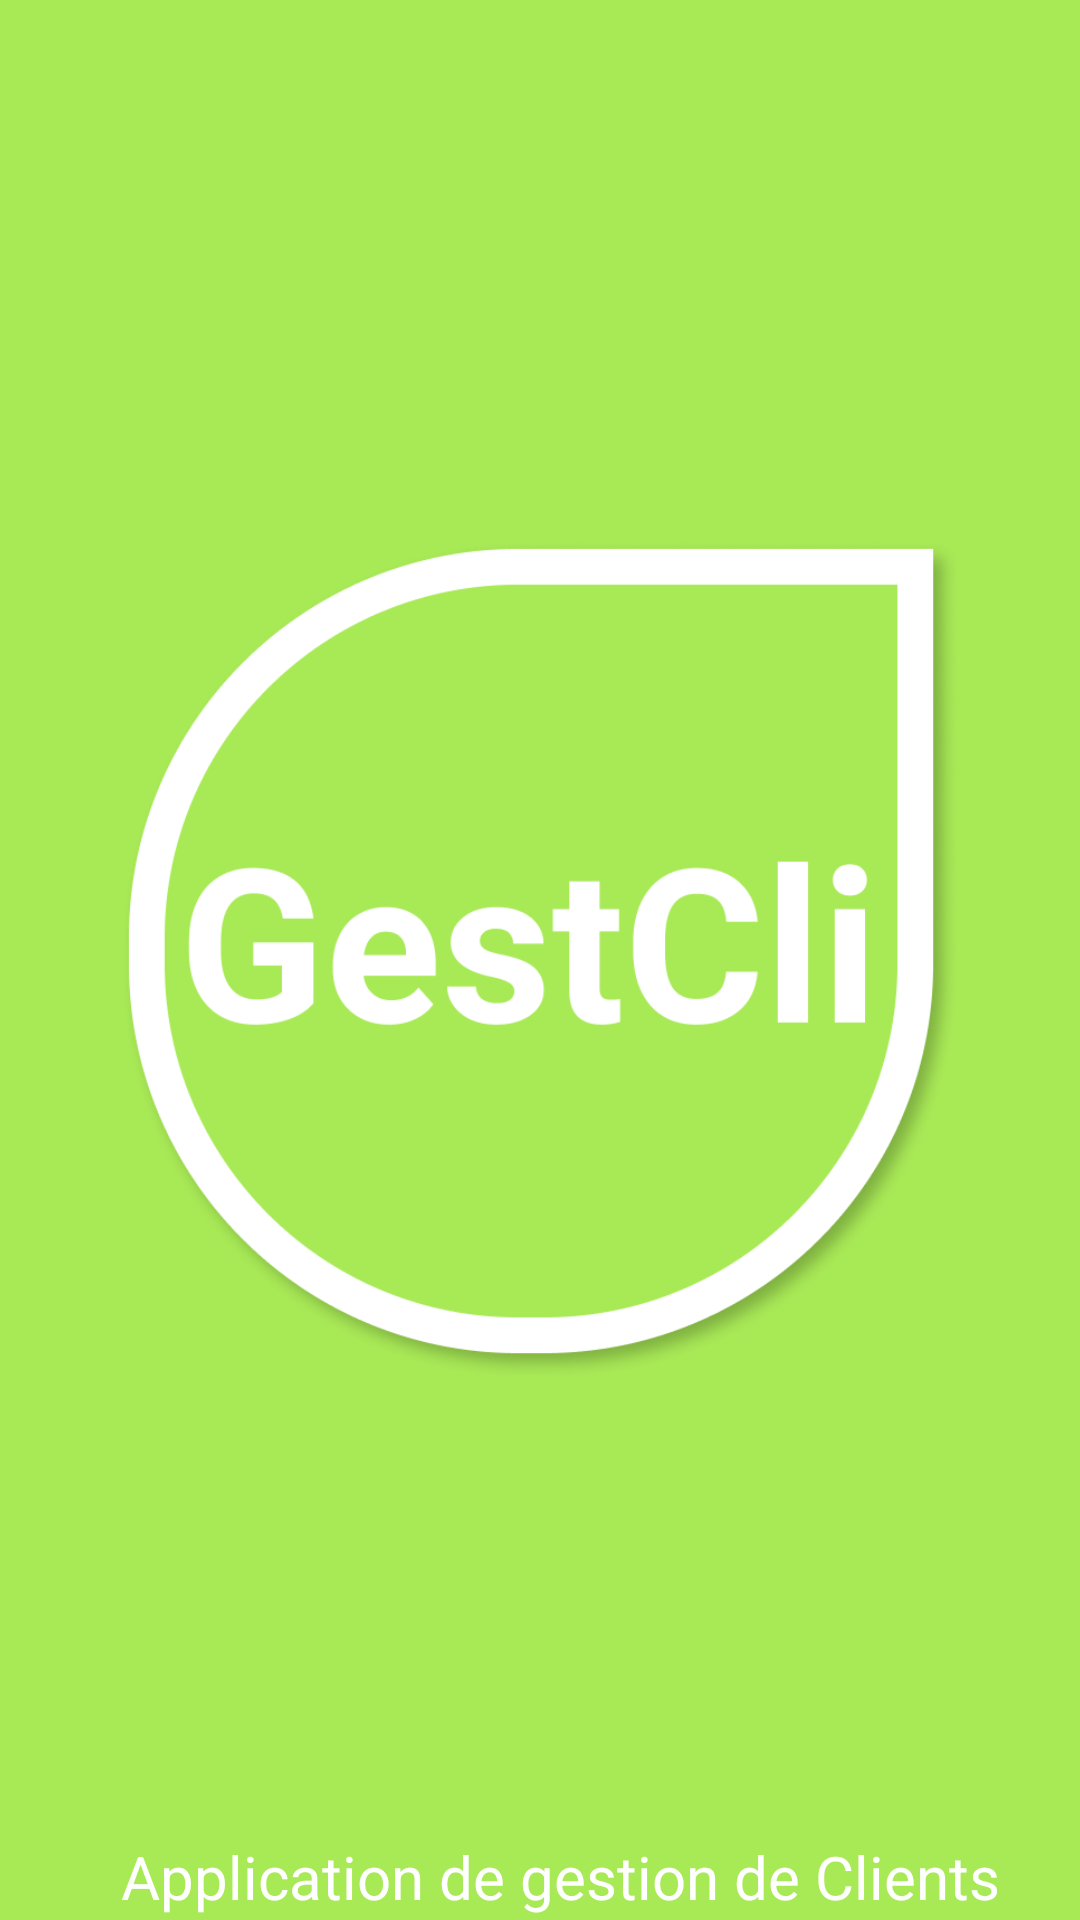

This screen was rendered from an Android layout file. Write that file and the resources it references.
<!-- AndroidManifest.xml: application theme Theme.Android_Exo -->
<!-- res/layout/activity_splashscr.xml -->
<?xml version="1.0" encoding="utf-8"?>
<androidx.constraintlayout.widget.ConstraintLayout xmlns:android="http://schemas.android.com/apk/res/android"
    xmlns:app="http://schemas.android.com/apk/res-auto"
    xmlns:tools="http://schemas.android.com/tools"
    android:layout_width="match_parent"
    android:layout_height="match_parent"
    android:background="#A8E956"
    tools:context=".Splashscr">

    <ImageView
        android:id="@+id/gestclilogo"
        android:layout_width="0dp"
        android:layout_height="wrap_content"
        android:layout_marginStart="40dp"
        android:layout_marginEnd="40dp"
        android:src="@drawable/gestclilogo"
        app:layout_constraintEnd_toEndOf="parent"
        app:layout_constraintHorizontal_bias="0.0"
        app:layout_constraintStart_toStartOf="parent"
        app:layout_constraintTop_toTopOf="parent" />

    <TextView
        android:id="@+id/textcli"
        android:layout_width="299dp"
        android:layout_height="33dp"
        android:layout_marginStart="141dp"
        android:layout_marginTop="612dp"
        android:layout_marginEnd="140dp"

        android:text="Application de gestion de Clients"
        android:textColor="#FFFFFF"
        android:textSize="20sp"
        app:layout_constraintEnd_toEndOf="parent"
        app:layout_constraintHorizontal_bias="0.459"
        app:layout_constraintStart_toStartOf="parent"
        app:layout_constraintTop_toTopOf="parent" />

</androidx.constraintlayout.widget.ConstraintLayout>
<!-- resources referenced by this layout -->
<resources>
  <!-- drawable gestclilogo: png bitmap (drawable, 74291 bytes) -->
  <style name="Theme.Android_Exo" parent="Theme.MaterialComponents.DayNight.NoActionBar">
          
          <item name="colorPrimary">@color/purple_500</item>
          <item name="colorPrimaryVariant">@color/bleu_clair</item>
          <item name="colorOnPrimary">@color/purple_700</item>
          
          <item name="colorSecondary">@color/teal_200</item>
          <item name="colorSecondaryVariant">@color/teal_700</item>
          <item name="colorOnSecondary">@color/black</item>
          
          <item name="android:statusBarColor" tools:targetApi="l">?attr/colorPrimaryVariant</item>
          
      </style>
  <color name="purple_500">#FF6200EE</color>
  <color name="bleu_clair">#29E6C9</color>
  <color name="purple_700">#FF3700B3</color>
  <color name="teal_200">#FF03DAC5</color>
  <color name="teal_700">#FF018786</color>
  <color name="black">#FF000000</color>
</resources>
